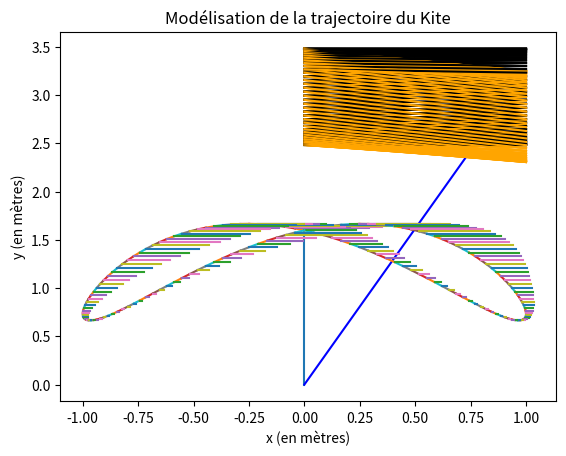

Generate this figure with matplotlib:


##################  F0NCTION DE CORRECTION DU MOUVEMENT DU KITE EN 3D  #######################





#####        READ ME

''' Objectif: Automatiser la manoeuvre '''

''' Stratégie : Créer une fonction Correction :
    En entrée : position, forces subies, trajectoire souhaitée (en 8)
    En sortie : Vecteur correcteur permettant de rejoindre le mouvement souhaité '''





#####        IMPORTATION DES MODULES

import math
import matplotlib.pyplot as plt
from numpy import *

# Pour une modélisation 3D :

from mpl_toolkits.mplot3d import Axes3D
ax = Axes3D(plt.figure()) 




#####         CREATION D'UNE CLASSE VECTEUR 3D

''' Permet d'améliorer la gestion du code
    et de grandement faciliter sa lisibilité / compréhension,
    surtout grâce à l'utilisation de surcharges de méthodes '''

class Vecteur :


    def __init__ (self,x,y,z) :

        ''' On décrit ces vecteurs par leurs trois coordonnées cartésiennes '''
        
        self.x = x
        self.y = y
        self.z = z


    def __repr__ (self) :
        return 'vecteur = ' + '(' + str(self.x) + ',' + str(self.y) + ',' + str(self.z) + ')'


    def Dessine (self, origine, couleur) :
        
        ''' Représente le vecteur self à l'origine "origine" '''
        
        if type(self) == Vecteur and type(origine) == Vecteur :
            X = [origine.x , origine.x + self.x]
            Y = [origine.y , origine.y + self.y]
            Z = [origine.z , origine.z + self.z]
            plt.plot(X,Y,Z,couleur)


    def Dessine2 (self, origine, couleur) :
        
        ''' Représente le vecteur self à l'origine "origine" '''
        ''' On utilise l'outil quiver pour représenter une forme de flèche '''
        
        if type(self) == Vecteur and type(origine) == Vecteur :
            plt.quiver(origine.x, origine.y, origine.z, self.x, self.y, self.z, length = 0.05, normalize = True)


    def Addition (self,other) :
        
        ''' Additionne le vecteur "self et le vecteur "other" '''
        
        if type(self) == Vecteur and type(other) == Vecteur :
            x = self.x + other.x
            y = self.y + other.y
            z = self.z + other.z
            return Vecteur(x,y,z)

        
    def __add__ (self,other) :
        
        ''' Permet de remplacer la commade self.Addition(other)
            par la commande plus courte, plus claire et plus lisible
            self + other '''

        return self.Addition(other)

    
    def Mult_Scalaire (self,a) :

        ''' Multiplie le vecteur "self" par le scalaire "a" '''
        
        if type(self) == Vecteur :
            x = a*self.x
            y = a*self.y
            z = a*self.z
            return Vecteur (x,y,z)

        
    def __mul__ (self,a) :
        
        ''' Permet d'écrire a*self '''
        
        return self.Mult_Scalaire(a)

    
    def Soustraction (self,other) :
        if type(self) == Vecteur and type(other) == Vecteur :
            x = self.x - other.x
            y = self.y - other.y
            z = self.z - other.z
            return Vecteur(x,y,z)


    def __sub__ (self,other) :
        
        ''' Permet d'écrire self - other '''
        
        return self.Soustraction(other)


    def Norme (self) :
        if type(self) == Vecteur :
            return sqrt(self.x**2 + self.y**2 + self.z**2)

        
    def Produit_Scalaire (self,other) :
        if type(self) == Vecteur and type(other) == Vecteur :        
            return self.x*other.x + self.y*other.y + self.z*other.z


    def FromVecteurToArray (self) :
        
        ''' Permet de passer de la classe Vecteur ici créée
            à la classe Array afin de pouvoir
            multiplier par une matrice / M.dot(V) '''
        
        if type(self) == Vecteur :
            return array([ [self.x], [self.y], [self.z] ])


    def ProduitMatrice (self,M) :
        
        ''' Renvoie le Vecteur V transformé par la matrice M.
            Sera utile pour appliquer une rotation '''
        
        if type(self) == Vecteur and len(M) == 3 :
            V = self.FromVecteurToArray()
            return FromArrayToVecteur( M.dot(V) )


def FromArrayToVecteur (V) :
    
    ''' Permet de retourner de la classe Array à la classe Vecteur '''
    
    x, y, z = V[0][0], V[1][0], V[2][0]
    return Vecteur(x,y,z)






#####        ROTATION 

''' Il est nécessaire d'appliquer une matrice de rotation
    aux courbes ci dessus afin de prendre en compte
    l'inclinaison du kite, qui a une grande influence
    sur les forces en jeu '''

def Rotation (angle,axe) :
    
    ''' Retourne une matrice de rotation d'angle "angle" et d'axe "axe" '''
    
    θ =  angle
    if axe == 'x' :
        return array ([ [ 1, 0, 0 ],
                        [ 0, cos(θ), -sin(θ) ],
                        [ 0, sin(θ), cos(θ) ] ])
    
    if axe == 'y' :           
        return array ([ [ cos(θ), 0, sin(θ) ],
                        [ 0, 1, 0 ],
                        [ -sin(θ) ,0, cos(θ) ] ])

    if axe == 'z' :
        return array ([ [ cos(θ), -sin(θ), 0 ],
                        [ sin(θ), cos(θ), 0 ],
                        [ 0, 0, 1 ] ])
                        
                        
global Rot  # Matrice de rotation à appliquer à tous les vecteurs
            

Rot = Rotation(pi/6,'x')







### EQUATION PARAMETRIQUE EN 3D (Courbe de Viviani)

''' La courbe de Viviani modélise parfaitement le mouvement réel du Kite
    Il s'agit de l'intersection d'une sphère et d'un cylindre '''

''' On utilise des variables globales car elle sont fixées
    et cela permet d'alléger le nombre d'arguments des fonctions ci dessous '''

global R    # Rayon de la sphère
global a    # Rayon du cylindre
global l    # Longueur de la corde
global h    # Hauteur du Kite au centre du '8'

R = 1
a = R/2
l = 2
h = 2

''' Pour pouvoir l'appliquer, il faut choisir l'orientation de la base de l'espace :
    On choisit donc y croissant selon la direction du bateau,
    z orienté vers le haut,
    x orienté vers la droite. '''

global x
global y
global z
global M

def x (t) :
    return R*sin(t)

def y (t) :
    return R*cos(t)**2 + l

def z (t) :
    return R*sin(-t)*cos(t) + h


def M (t) :

    ''' Retourne la position du Kite à l'instant t '''
    
    Pos = Vecteur( x(t) ,y(t), z(t) )       # Coordonnées de la courbe de Viviani
    Pos = Pos.ProduitMatrice(Rot)           # Auxquelles on applique la rotation
    return Pos







### EQUATIONS PHYSIQUES

''' Equations physiques : On repère le kite par
        - le temps t
        - sa position M(x(t), y(t), z(t))
        - sa vitesse V(M,dt)
    Ainsi, la donnée de t et dt est suffisante au calcul des forces '''

''' Constantes physiques : '''

global m        # Masse (en kg)
global g        # Constante gravitationnelle terrestre (en m/s**2)
global S        # Surface de la voile (en m**2)
global ρ        # Masse volumique de l'air au niveau de la mer a 20°C (en kg/m**3)
global Cx       # Coefficient de traînée (sans dimension)
global Cy       # Coefficient de portance (sans dimension)

m = 0.03
g = 9.8
S = 1.2
ρ = 1.225
Cx = 1
Cy = 1


def NormeV (t) :
    return 10 * cos(t - pi/6)**2 + 2


def Vitesse (t,dt) :
    V = M(t+dt) - M(t)
    V = V * NormeV(t)
    return V    # en m/s

    
def Poids () :
    ''' Selon z décroissants '''
    return Vecteur(0,0,-m*g)


def Vent (t) :
    ''' A choisir arbitrairement pour observer les conséquences '''
    x_vent = 0
    y_vent = 0
    z_vent = 0
    return Vecteur(x_vent, y_vent, z_vent)


def Vent_apparent (t,dt) :
    return Vent(t) + Vitesse(t,dt)


def Trainée (t,dt) :
    V_app = Vent_apparent(t, dt).Norme()
    return 0.5 * ρ * S * Cx * V_app*V_app


def Portance (t,dt) :
    V_app = Vent_apparent(t, dt).Norme()
    return 0.5 * ρ * S * Cy * V_app*V_app


def Frottements (t,dt) :
    ''' La Trainée est selon x et la portance selon z '''
    return Vecteur(Trainée(t,dt), 0, Portance(t,dt))


def Résultante_Forces (t,dt) :
    ''' On somme toutes les forces en jeu '''
    return Poids() + Frottements (t,dt) + Vent(t)







### FONCTIONS


def Vecteur_théorique (t,dt) :
    ''' Retourne vecteur_théorique = Vecteur(f(t)f(t+dt)) '''
    Vth = M(t+dt) - M(t)
    return Vth


def Vecteur_non_corrigé (t,dt):
    ''' Issu des équations physiques '''
    Vnc = Vitesse(t,dt)*0 + Résultante_Forces(t,dt)
    return Vnc

            
def Vecteur_correction (t,dt) :
    ''' Le vecteur correction recherché est alors la difference des deux précédents '''
    Vcr = Vecteur_théorique(t,dt) - Vecteur_non_corrigé(t,dt)
    return Vcr



def Modélisation (a, b, n) :
    
    ''' a,b : temps initial et final de l'intervalle sur lequel on modélise
        n : nombre de pas de la modélisation '''
    
    dt = (b-a)/n                            # Taille du pas
    T = arange(a,b,dt)                      # Discrétisation de l'intervalle

    ''' On annote la figure pour s'orienter '''

    plt.xlabel('x (en mètres)')
    plt.ylabel('y (en mètres)')
    plt.title('Modélisation de la trajectoire du Kite')
    M(a).Dessine(Vecteur(0,0,0),'b')        # Fil
    
    for t in T :                            # A chaque instant                      
        
        ''' On calcule les 3 vecteurs nécessaires '''
            
        vecteur_théorique = Vecteur_théorique (t,dt)
        vecteur_non_corrigé = Vecteur_non_corrigé (t,dt)
        vecteur_correction = Vecteur_correction (t,dt)
        
        ''' Puis on les représente sur la figure '''

        Pos = M(t)                          # Position de la voile à l'instant t
        vecteur_théorique.Dessine(Pos,'k')
        vecteur_non_corrigé.Dessine(Pos,'orange')
        #vecteur_correction.Dessine(Pos,'g')
        plt.pause(0.0000001)                # Permet d'animer
        



        
def Puissance_Moyenne (x, y, z, a, b, n) :

    ''' Retourne la puissance moyenne d'une certaine courbe x,y,z
        sur l'intervalle de temps [a,b] '''

    dt = (b-a)/n
    T = arange(a,b,dt)
    P = 0
    v0 = Vecteur(1,0,0)                 # Vecteur unitaire dans la direction du bateau
    
    for t in T :
        Pos = M(t)
        F = Résultante_Forces (t,dt)        
        P += F.Produit_Scalaire (v0)    # La puissance est la résultante des forces projetée sur ce vecteur
        
    return P

        
def Comparaison (M1,M2) :
    return 1
    

        

### MODELISATION :



a = 0
b = 2*pi
n = 150

Modélisation (a, b, n)
plt.show()

#P = Puissance_Moyenne (x, y, z, a, b, n)

    
